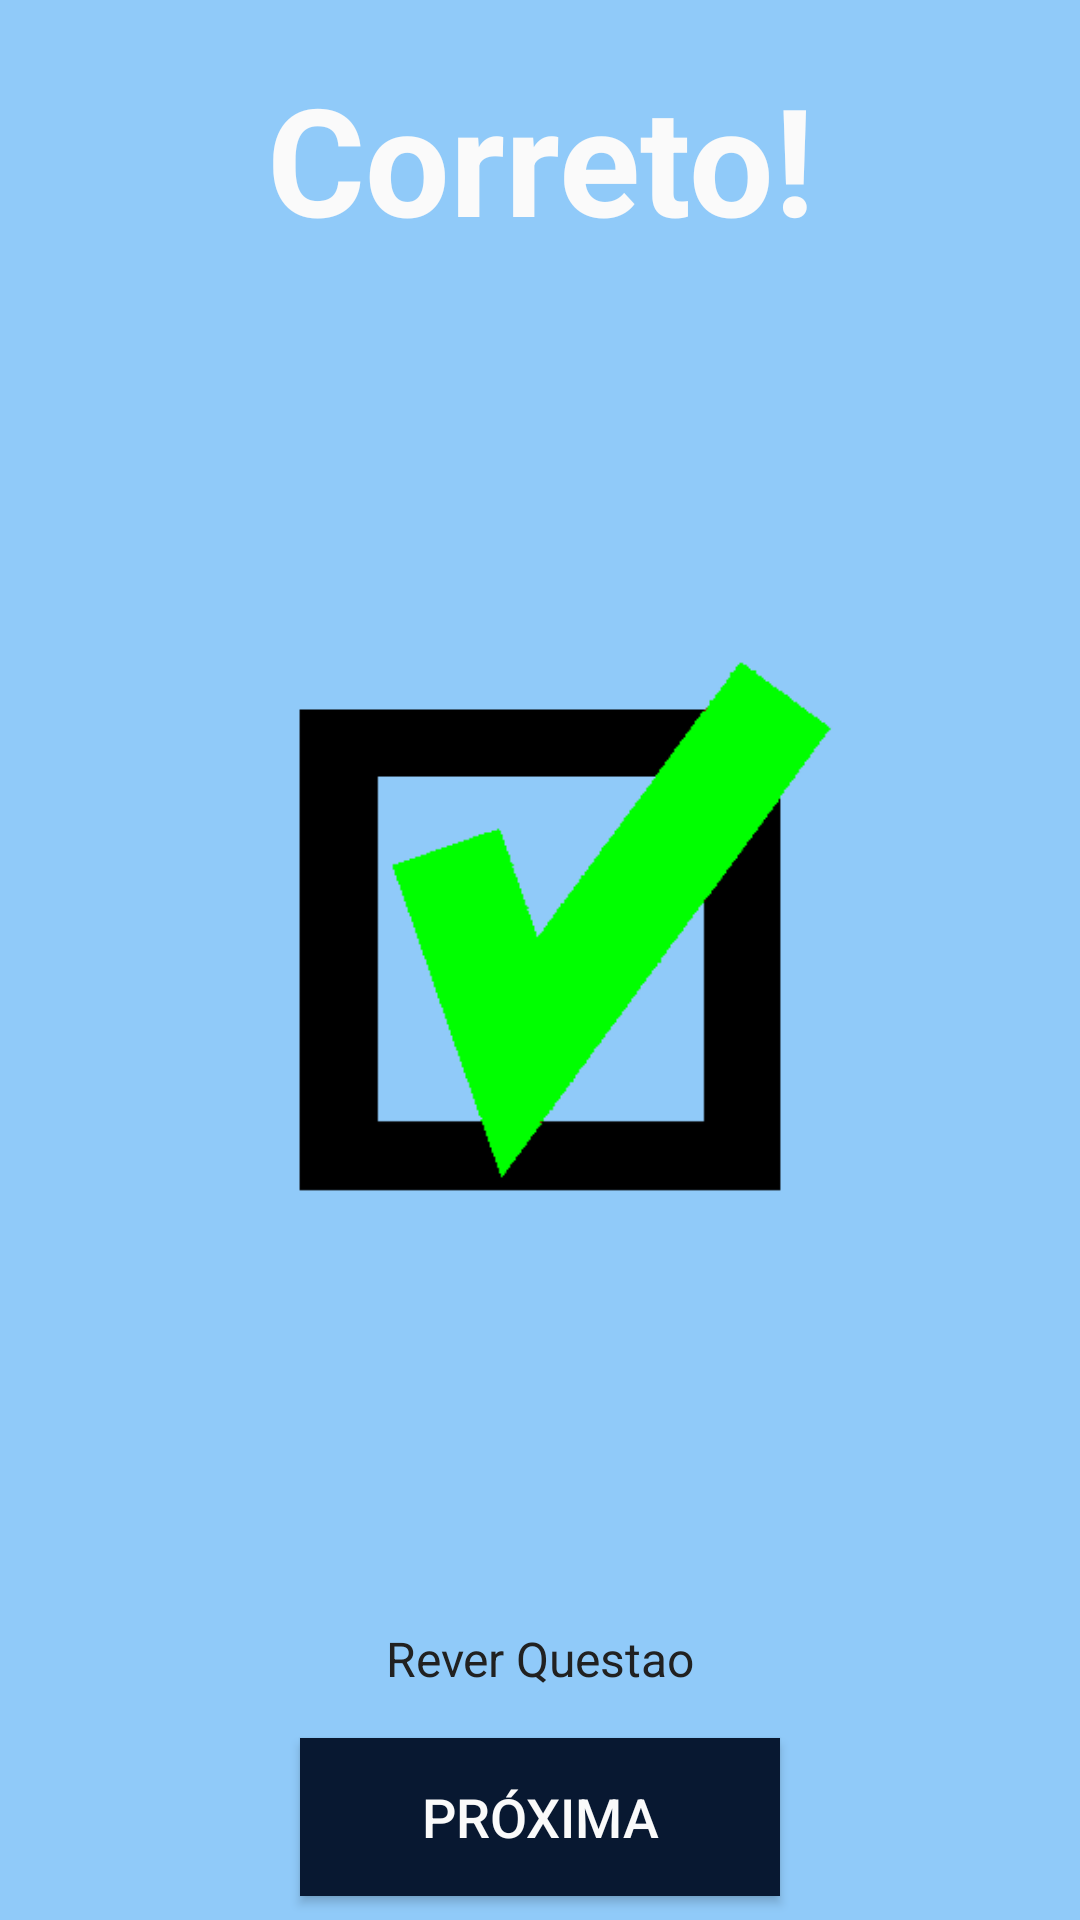

This screen was rendered from an Android layout file. Write that file and the resources it references.
<!-- AndroidManifest.xml: application theme Theme.AppCompat.Light.NoActionBar -->
<!-- res/layout/activity_popup_answer.xml -->
<?xml version="1.0" encoding="utf-8"?>
<LinearLayout xmlns:android="http://schemas.android.com/apk/res/android"
    xmlns:tools="http://schemas.android.com/tools"
    android:layout_width="match_parent"
    android:layout_height="match_parent"
    android:background="@color/baseColorLight"
    android:orientation="vertical"
    tools:context="com.errec.android.enfermagemdebolso.PopupAnswer">

    <TextView
        android:id="@+id/popup_answer_text"
        android:layout_width="match_parent"
        android:layout_height="0dp"
        android:layout_weight="2"
        android:textStyle="bold"
        android:textColor="@color/materialGreyLight"
        android:gravity="center"
        android:text="Correto!"
        android:textSize="50sp" />


    <ImageView
        android:id="@+id/answer_image"
        android:layout_width="200dp"
        android:layout_gravity="center"
        android:layout_height="0dp"
        android:layout_weight="8"
        android:src="@drawable/true_icon" />

    <TextView
        android:layout_width="match_parent"
        android:layout_height="0dp"
        android:layout_weight="1"
        android:textColor="@color/materialGreyDark"
        android:gravity="center"
        android:text="Rever Questao"
        android:textSize="16sp" />

    <Button
        android:id="@+id/next_button"
        android:layout_width="match_parent"
        android:layout_height="0dp"
        android:layout_marginBottom="8dp"
        android:background="@color/baseColorDark"
        android:layout_marginLeft="100dp"
        android:textColor="@color/materialGreyLight"
        android:layout_marginRight="100dp"
        android:layout_weight="1"
        android:textSize="18sp"
        android:text="próxima" />

</LinearLayout>
<!-- resources referenced by this layout -->
<resources>
  <color name="baseColorDark">#081831</color>
  <color name="baseColorLight">#90caf9</color>
  <color name="materialGreyDark">#212121</color>
  <color name="materialGreyLight">#fafafa</color>
  <!-- drawable true_icon: png bitmap (drawable, 7607 bytes) -->
</resources>
